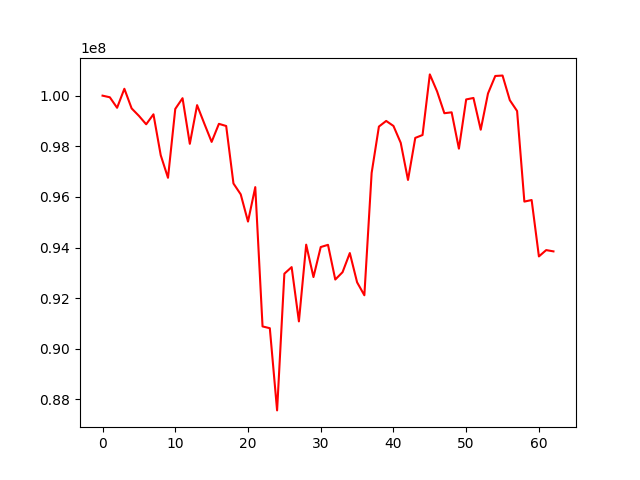

The table this chart was drawn from, first rows:
, 0
0, 100000000
1, 99936338
2, 99520690
3, 100271982
4, 99495940
5, 99202032
6, 98868406
7, 99263018
8, 97646182
9, 96754742
10, 99475881
11, 99899668
12, 98096140
13, 99625235
14, 98890823
15, 98172889
16, 98886442
17, 98800973
18, 96530292
19, 96100450
20, 95025347
21, 96385972
22, 90883020
23, 90812439
24, 87565340
25, 92965541
26, 93226380
27, 91081348
28, 94112886
29, 92833219
30, 94018721
31, 94106278
32, 92735379
33, 93025512
34, 93781349
35, 92626130
36, 92114019
37, 96946397
38, 98778739
39, 99000801
40, 98803153
41, 98135841
42, 96669518
43, 98331124
44, 98445013
45, 100839664
46, 100166668
47, 99306087
48, 99341348
49, 97905359
50, 99850575
51, 99908632
52, 98654149
53, 100085999
54, 100777414
55, 100794610
56, 99820760
57, 99393357
58, 95814478
59, 95876660
... 3 more rows
